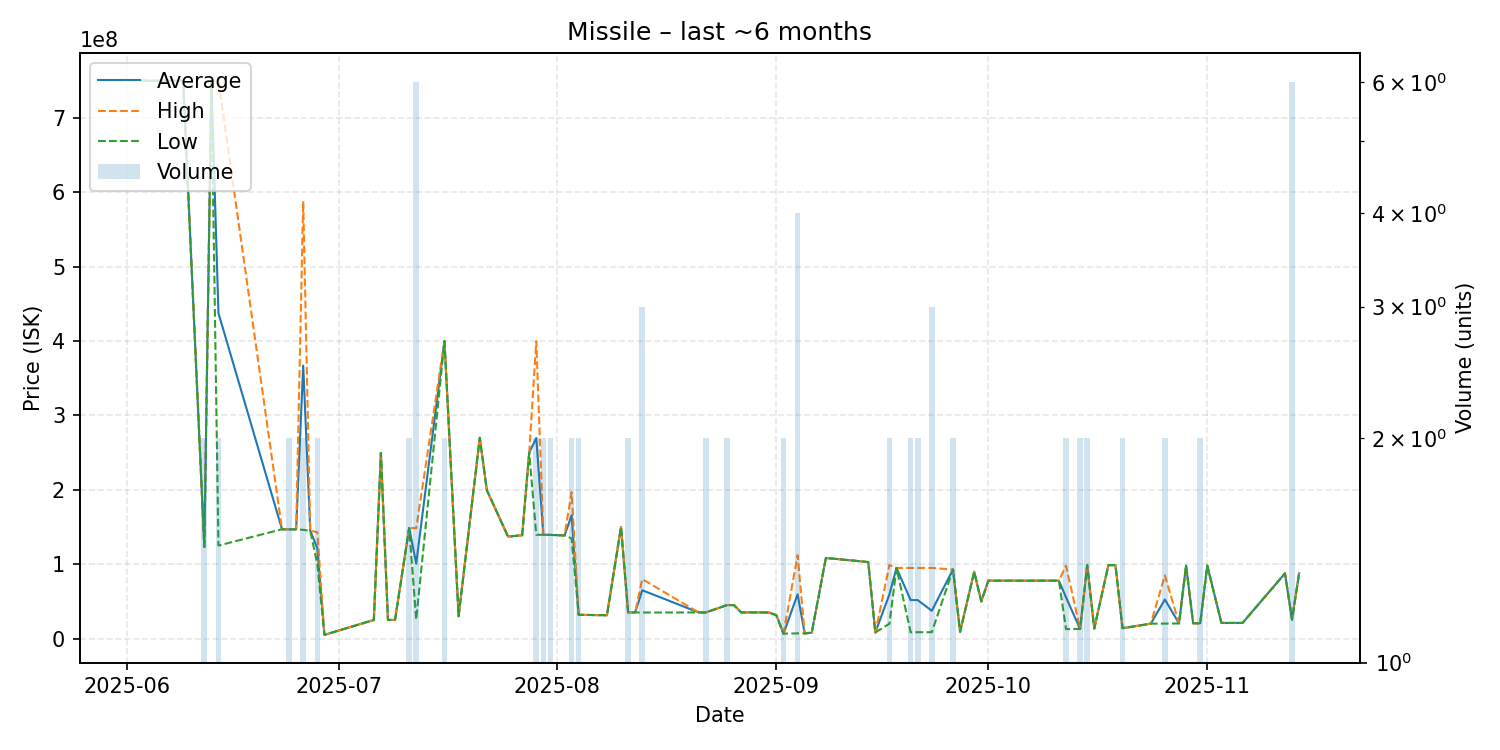

The data file committed next to this chart (first rows):
date, average, highest, lowest, order_count, volume
2025-06-03, 750000000, 750000000, 750000000, 1, 1
2025-06-09, 749900000, 749900000, 749900000, 1, 1
2025-06-12, 123200000, 123200000, 123200000, 2, 2
2025-06-13, 749900000, 749900000, 749900000, 1, 1
2025-06-14, 437550000, 750000000, 125100000, 2, 2
2025-06-23, 147000000, 147000000, 147000000, 1, 1
2025-06-24, 146800000, 146900000, 146700000, 2, 2
2025-06-25, 147000000, 147000000, 147000000, 1, 1
2025-06-26, 367100000, 588000000, 146200000, 2, 2
2025-06-27, 145000000, 145000000, 145000000, 1, 1
2025-06-28, 121500000, 143000000, 100000000, 2, 2
2025-06-29, 5030000, 5030000, 5030000, 1, 1
2025-07-06, 25070000, 25070000, 25070000, 1, 1
2025-07-07, 249500000, 249500000, 249500000, 1, 1
2025-07-08, 25150000, 25150000, 25150000, 1, 1
2025-07-09, 25210000, 25210000, 25210000, 1, 1
2025-07-11, 148800000, 148900000, 148700000, 2, 2
2025-07-12, 100875000, 148300000, 25575000, 6, 6
2025-07-16, 399950000, 400000000, 399900000, 2, 2
2025-07-18, 30090000, 30090000, 30090000, 1, 1
2025-07-21, 270000000, 270000000, 270000000, 1, 1
2025-07-22, 199500000, 199500000, 199500000, 1, 1
2025-07-25, 137200000, 137200000, 137200000, 1, 1
2025-07-27, 138900000, 138900000, 138900000, 1, 1
2025-07-28, 250000000, 250000000, 250000000, 1, 1
2025-07-29, 269700000, 399900000, 139500000, 2, 2
2025-07-30, 139650000, 139700000, 139600000, 2, 2
2025-07-31, 139400000, 139500000, 139300000, 2, 2
2025-08-02, 138700000, 138700000, 138700000, 1, 1
2025-08-03, 165750000, 196800000, 134700000, 2, 2
2025-08-04, 32000000, 32000000, 32000000, 2, 2
2025-08-08, 31400000, 31400000, 31400000, 1, 1
2025-08-10, 150000000, 150000000, 150000000, 1, 1
2025-08-11, 35215000, 35220000, 35210000, 2, 2
2025-08-12, 35210000, 35210000, 35210000, 1, 1
2025-08-13, 65030000, 79995000, 35100000, 3, 3
2025-08-21, 35160000, 35160000, 35160000, 1, 1
2025-08-22, 35205000, 35210000, 35200000, 2, 2
2025-08-25, 45055000, 45100000, 45010000, 2, 2
2025-08-26, 45000000, 45000000, 45000000, 1, 1
2025-08-27, 35240000, 35240000, 35240000, 1, 1
2025-08-29, 35220000, 35220000, 35220000, 1, 1
2025-08-31, 35000000, 35000000, 35000000, 1, 1
2025-09-01, 31300000, 31300000, 31300000, 1, 1
2025-09-02, 6623000, 6623000, 6623000, 2, 2
2025-09-04, 59552500, 112050000, 7055000, 4, 4
2025-09-05, 7009000, 7009000, 7009000, 1, 1
2025-09-06, 8001000, 8001000, 8001000, 1, 1
2025-09-08, 108400000, 108400000, 108400000, 1, 1
2025-09-11, 105700000, 105700000, 105700000, 1, 1
2025-09-14, 102900000, 102900000, 102900000, 1, 1
2025-09-15, 8169000, 8169000, 8169000, 1, 1
2025-09-17, 59530000, 98970000, 20090000, 2, 2
2025-09-18, 94990000, 94990000, 94990000, 1, 1
2025-09-20, 51779500, 95000000, 8559000, 2, 2
2025-09-21, 51795000, 94990000, 8600000, 2, 2
2025-09-23, 37413667, 94990000, 8625500, 3, 3
2025-09-26, 92905000, 92910000, 92900000, 2, 2
2025-09-27, 9053000, 9053000, 9053000, 1, 1
2025-09-29, 89910000, 89910000, 89910000, 1, 1
... 26 more rows
